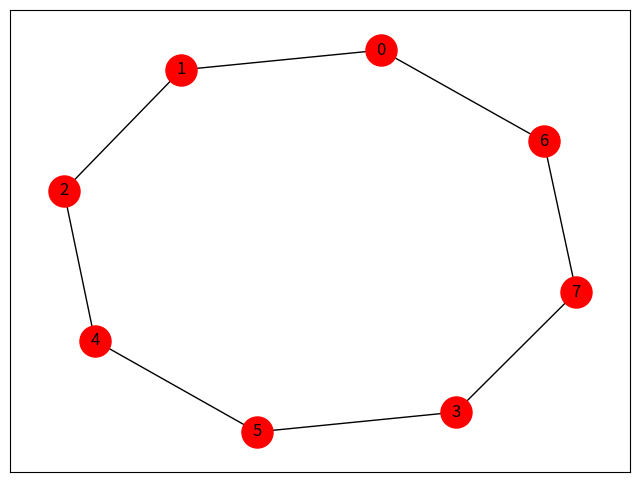

Write Python code to recreate this figure.
# -*- coding: utf-8 -*-
"""Draw the graph

Automatically generated by Colaboratory.

Original file is located at
    https://colab.research.google.com/drive/1eRnRf75HygPl8KHB72d7K-9xxpKuTUqc
"""

import networkx as nx
import matplotlib.pyplot as plt

# Define the node order
node_order = [0,6,7,3,5,4,2,1]

# Create an empty graph
G = nx.Graph()

# Add nodes to the graph
for i in range(len(node_order)):
    G.add_node(node_order[i])

# Add edges to the graph
for i in range(len(node_order)-1):
    G.add_edge(node_order[i], node_order[i+1])

# Add edge from last node to first node to complete the tour
G.add_edge(node_order[-1], node_order[0])

# Draw the graph
fig, ax = plt.subplots(figsize=(8, 6))
pos = nx.spring_layout(G)
nx.draw_networkx(G, pos, with_labels=True, node_size=500, ax=ax, node_color='red')
plt.show()
